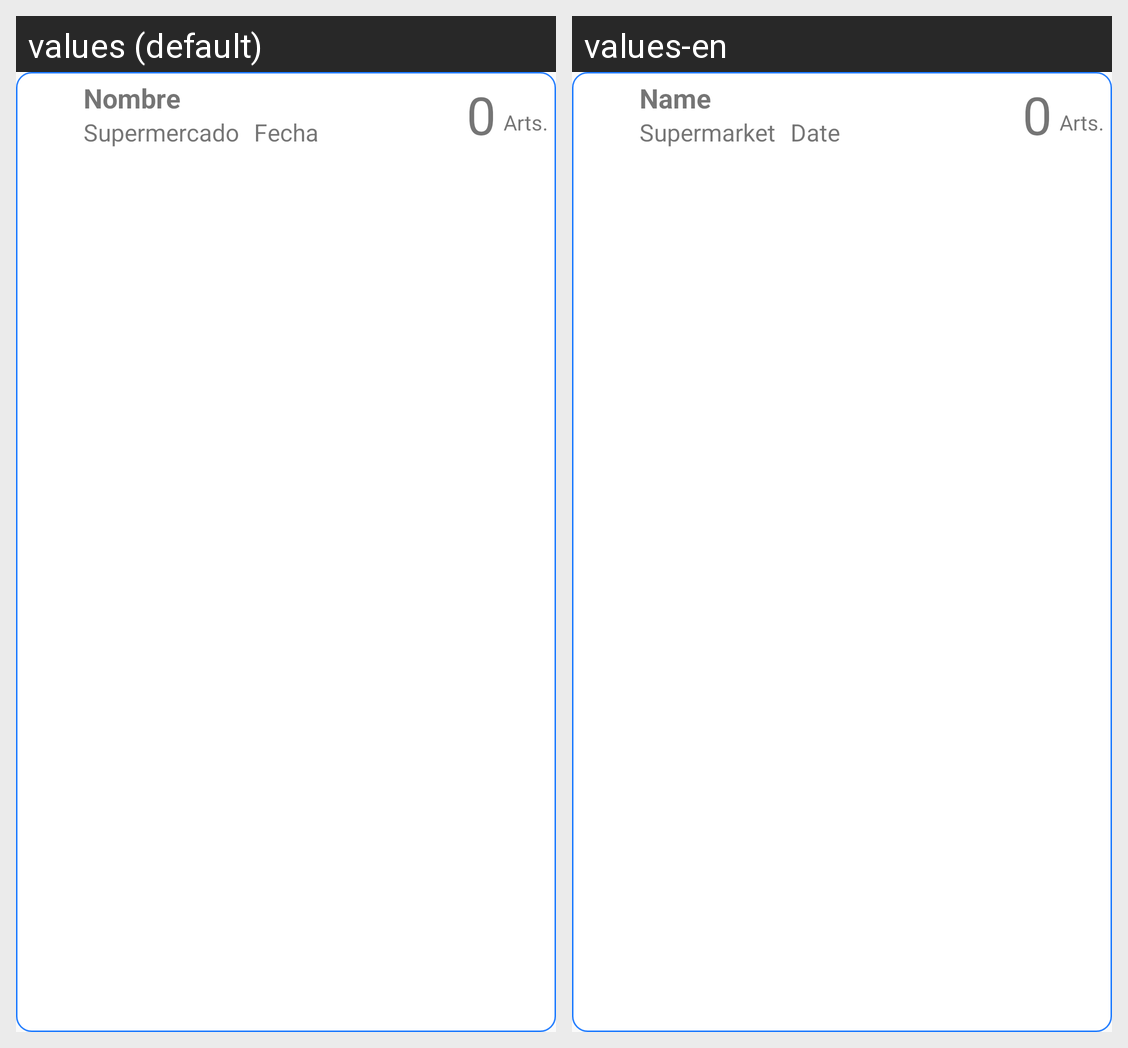

The same Android screen rendered under two of its app's locales, left to right. List the strings drawn on it with the default value and each locale's translation.
Android screen res/layout/listitem_lista.xml rendered under 2 locales, left to right: values (default), values-en. Device: Nexus 5 (rendered at 1080×1920; each locale shown at half size, 540×960, under a caption strip naming it); theme AppTheme.
Strings drawn on this screen, with the default value and each locale's value (text and hints the layout hard-codes, and strings that could not be matched under every locale, appear in the picture but are not listed):

Nombre
  values: Nombre
  values-en: Name

Supermercado
  values: Supermercado
  values-en: Supermarket

Fecha
  values: Fecha
  values-en: Date

Arts
  values: Arts.
  values-en: Arts.
